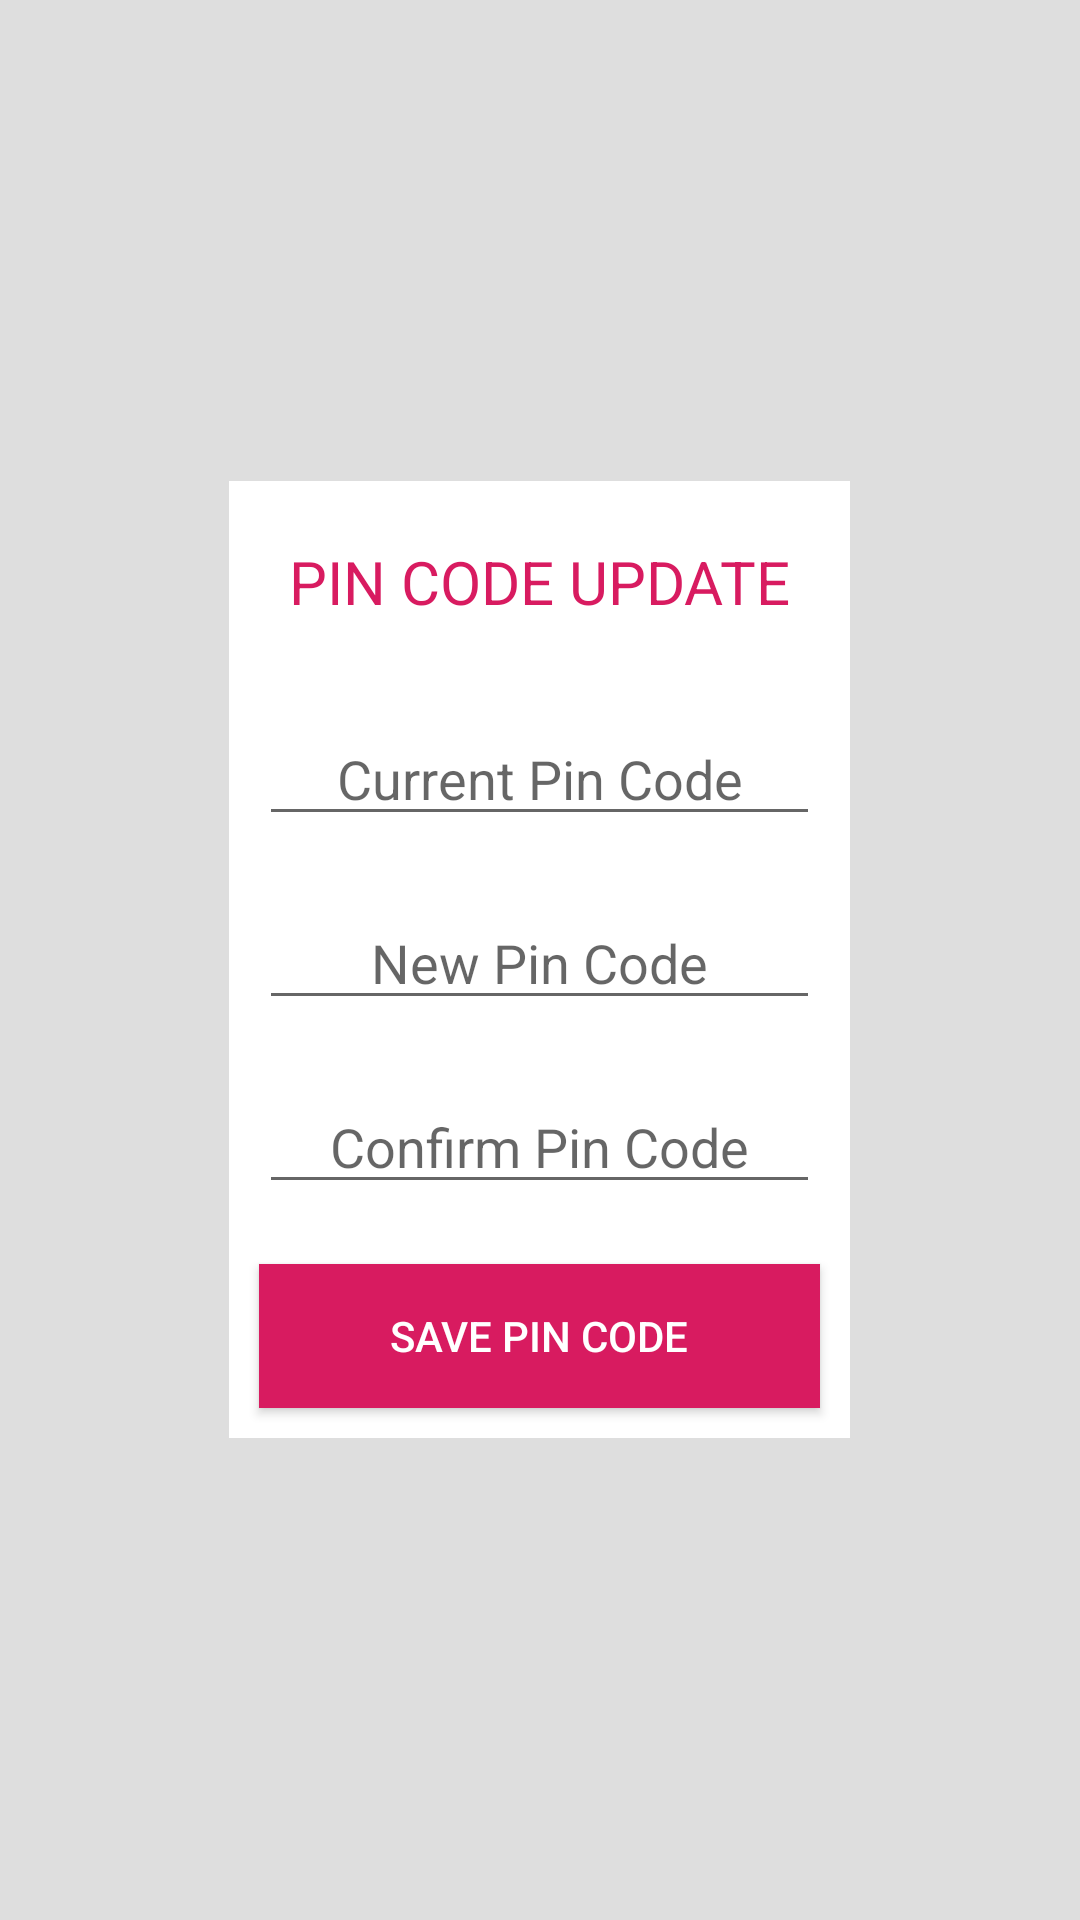

Layout XML and referenced resources for this Android screen:
<!-- AndroidManifest.xml: application theme AppTheme -->
<!-- res/layout/activity_pin_code_change.xml -->
<?xml version="1.0" encoding="utf-8"?>
<LinearLayout xmlns:android="http://schemas.android.com/apk/res/android"
    xmlns:tools="http://schemas.android.com/tools"
    android:layout_width="350dp"
    android:layout_height="wrap_content"
    android:layout_centerInParent="true"
    android:layout_centerHorizontal="true"
    android:layout_gravity="center"
    android:background="@color/colorGrey"
    android:gravity="center"
    android:orientation="vertical"
    android:padding="10dp"
    tools:context=".activity.PinCodeChangeActivity">

    <LinearLayout
        android:layout_width="wrap_content"
        android:layout_height="wrap_content"
        android:layout_margin="10dp"
        android:background="@color/colorWhite"
        android:orientation="vertical">

        <TextView
            android:id="@+id/loginLabel"
            android:layout_width="wrap_content"
            android:layout_height="wrap_content"
            android:layout_gravity="center"
            android:layout_margin="20dp"
            android:layout_marginTop="10dp"
            android:gravity="center"
            android:text="@string/pin_code_update"
            android:textAllCaps="true"
            android:textColor="@color/colorAccent"
            android:textSize="20sp" />

        <EditText
            android:id="@+id/codePinActuel"
            android:layout_width="match_parent"
            android:layout_height="wrap_content"
            android:layout_gravity="center"
            android:layout_margin="10dp"
            android:gravity="center"
            android:hint="@string/current_pin_code"
            android:inputType="numberPassword"
            android:maxLength="4" />

        <EditText
            android:id="@+id/nouveauCodePinAUtiliser"
            android:layout_width="match_parent"
            android:layout_height="wrap_content"
            android:layout_gravity="center"
            android:layout_margin="10dp"
            android:gravity="center"
            android:hint="@string/new_pin_code"
            android:inputType="numberPassword"
            android:maxLength="4" />

        <EditText
            android:id="@+id/leCodeDeConfirmation"
            android:layout_width="match_parent"
            android:layout_height="wrap_content"
            android:layout_gravity="center"
            android:layout_margin="10dp"
            android:gravity="center"
            android:hint="@string/confirm_pin_code"
            android:inputType="numberPassword"
            android:maxLength="4" />


        <Button
            android:id="@+id/saveAndClose"
            android:layout_width="match_parent"
            android:layout_height="wrap_content"
            android:layout_margin="10dp"
            android:background="@color/colorAccent"
            android:padding="10dp"
            android:text="@string/save_pin_code"
            android:textColor="@color/colorWhite" />

    </LinearLayout>
</LinearLayout>
<!-- resources referenced by this layout -->
<resources>
  <color name="colorAccent">#D81B60</color>
  <color name="colorGrey">#DEDEDE</color>
  <color name="colorWhite">#FFFFFF</color>
  <string name="confirm_pin_code">Confirm Pin Code</string>
  <string name="current_pin_code">Current Pin Code</string>
  <string name="new_pin_code">New Pin Code</string>
  <string name="pin_code_update">Pin Code Update</string>
  <string name="save_pin_code">Save Pin Code</string>
  <style name="AppTheme" parent="Theme.AppCompat.Light.NoActionBar">
          <item name="colorPrimary">@color/colorPrimary</item>
          <item name="colorPrimaryDark">@color/colorPrimaryDark</item>
          <item name="colorAccent">@color/colorAccent</item>
      </style>
  <color name="colorPrimary">#008577</color>
  <color name="colorPrimaryDark">#00574B</color>
</resources>
